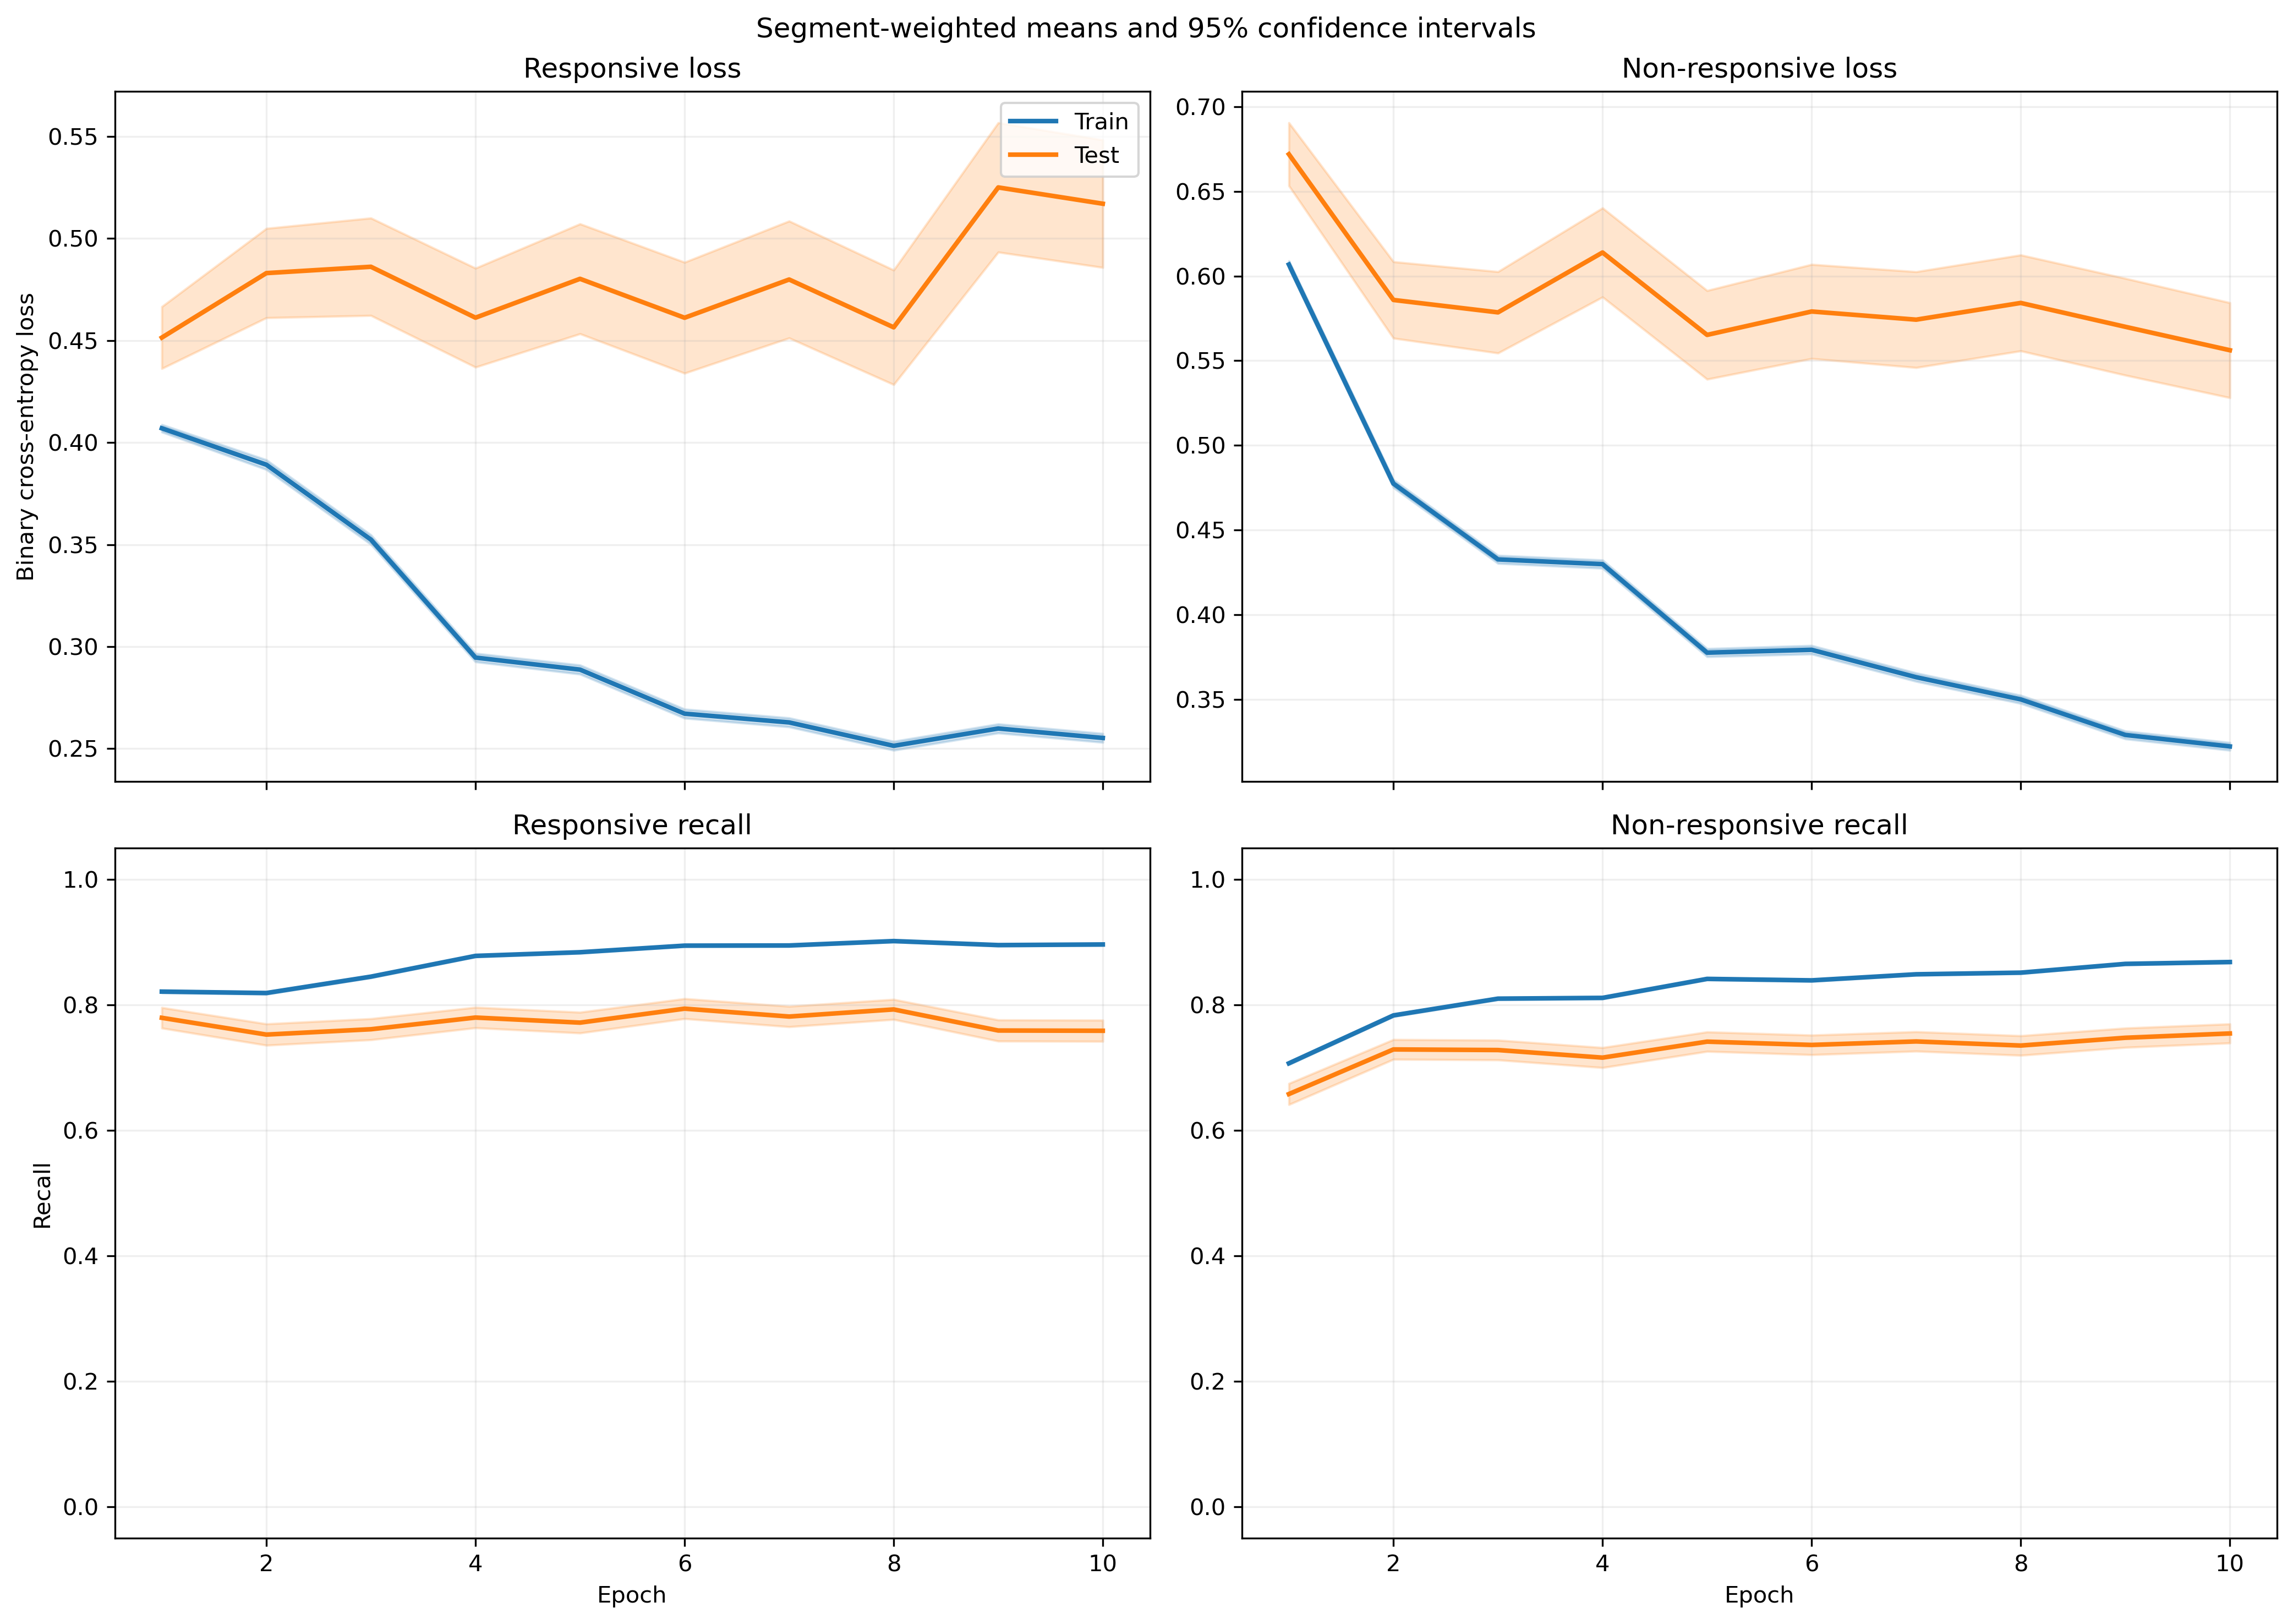

Source data for this figure (header and first rows):
fold, epoch, split, r_loss, r_loss_count, r_loss_sum, r_loss_sum_sq, r_recall, r_recall_count, r_recall_sum, r_recall_sum_sq, nr_loss, nr_loss_count, nr_loss_sum, nr_loss_sum_sq, nr_recall, nr_recall_count, nr_recall_sum, nr_recall_sum_sq
1, 1, train, 0.4356, 2449, 1067, 855.6, 0.7877, 2449, 1929, 1929, 0.5632, 3066, 1727, 1652, 0.7505, 3066, 2301, 2301
1, 1, test, 0.62, 21, 13.02, 12.46, 0.6667, 21, 14.0, 14.0, , 0, 0.0, 0.0, , 0, 0.0, 0.0
1, 2, train, 0.3822, 2449, 936.1, 766.5, 0.831, 2449, 2035, 2035, 0.4477, 3066, 1373, 1202, 0.8076, 3066, 2476, 2476
1, 2, test, 0.5559, 21, 11.67, 9.844, 0.6667, 21, 14.0, 14.0, , 0, 0.0, 0.0, , 0, 0.0, 0.0
1, 3, train, 0.3587, 2449, 878.4, 836, 0.8457, 2449, 2071, 2071, 0.3933, 3066, 1206, 1170, 0.8389, 3066, 2572, 2572
1, 3, test, 0.7199, 21, 15.12, 19.15, 0.5714, 21, 12.0, 12.0, , 0, 0.0, 0.0, , 0, 0.0, 0.0
1, 4, train, 0.3486, 2449, 853.8, 871.6, 0.8518, 2449, 2086, 2086, 0.3544, 3066, 1086, 1165, 0.8633, 3066, 2647, 2647
1, 4, test, 0.6452, 21, 13.55, 14.51, 0.619, 21, 13.0, 13.0, , 0, 0.0, 0.0, , 0, 0.0, 0.0
1, 5, train, 0.3252, 2449, 796.3, 837.6, 0.8599, 2449, 2106, 2106, 0.3409, 3066, 1045, 1169, 0.8718, 3066, 2673, 2673
1, 5, test, 0.7204, 21, 15.13, 18.35, 0.5238, 21, 11.0, 11.0, , 0, 0.0, 0.0, , 0, 0.0, 0.0
1, 6, train, 0.264, 2449, 646.4, 546.3, 0.8934, 2449, 2188, 2188, 0.3628, 3066, 1112, 1162, 0.8523, 3066, 2613, 2613
1, 6, test, 0.6244, 21, 13.11, 13.37, 0.6667, 21, 14.0, 14.0, , 0, 0.0, 0.0, , 0, 0.0, 0.0
1, 7, train, 0.3111, 2449, 761.8, 811.3, 0.8661, 2449, 2121, 2121, 0.3089, 3066, 947, 998.2, 0.8842, 3066, 2711, 2711
1, 7, test, 0.7768, 21, 16.31, 23.96, 0.6667, 21, 14.0, 14.0, , 0, 0.0, 0.0, , 0, 0.0, 0.0
1, 8, train, 0.2433, 2449, 595.8, 502.5, 0.9061, 2449, 2219, 2219, 0.3543, 3066, 1086, 1202, 0.85, 3066, 2606, 2606
1, 8, test, 0.5321, 21, 11.18, 10.68, 0.7143, 21, 15.0, 15.0, , 0, 0.0, 0.0, , 0, 0.0, 0.0
1, 9, train, 0.2572, 2449, 629.9, 563.4, 0.8942, 2449, 2190, 2190, 0.3235, 3066, 991.8, 1004, 0.8748, 3066, 2682, 2682
1, 9, test, 0.6082, 21, 12.77, 14.31, 0.6667, 21, 14.0, 14.0, , 0, 0.0, 0.0, , 0, 0.0, 0.0
1, 10, train, 0.2545, 2449, 623.2, 625.8, 0.8959, 2449, 2194, 2194, 0.3268, 3066, 1002, 1163, 0.8695, 3066, 2666, 2666
1, 10, test, 0.7174, 21, 15.07, 21.21, 0.619, 21, 13.0, 13.0, , 0, 0.0, 0.0, , 0, 0.0, 0.0
2, 1, train, 0.3816, 2392, 912.8, 588.6, 0.852, 2392, 2038, 2038, 0.6543, 3020, 1976, 1930, 0.6656, 3020, 2010, 2010
2, 1, test, 0.2403, 78, 18.74, 7.918, 0.9487, 78, 74.0, 74.0, 0.4562, 46, 20.98, 12.68, 0.8261, 46, 38.0, 38.0
2, 2, train, 0.3731, 2392, 892.4, 802.4, 0.8265, 2392, 1977, 1977, 0.5006, 3020, 1512, 1561, 0.7669, 3020, 2316, 2316
2, 2, test, 0.1919, 78, 14.97, 7.398, 0.9487, 78, 74.0, 74.0, 0.3712, 46, 17.08, 12.08, 0.8696, 46, 40.0, 40.0
2, 3, train, 0.3313, 2392, 792.6, 674.2, 0.8554, 2392, 2046, 2046, 0.4717, 3020, 1425, 1485, 0.7884, 3020, 2381, 2381
2, 3, test, 0.1594, 78, 12.43, 6.235, 0.9744, 78, 76.0, 76.0, 0.4361, 46, 20.06, 17.32, 0.8043, 46, 37.0, 37.0
2, 4, train, 0.3215, 2392, 769.1, 750.4, 0.8612, 2392, 2060, 2060, 0.4101, 3020, 1239, 1344, 0.8248, 3020, 2491, 2491
2, 4, test, 0.1536, 78, 11.98, 6.69, 0.9487, 78, 74.0, 74.0, 0.4428, 46, 20.37, 21.29, 0.8043, 46, 37.0, 37.0
2, 5, train, 0.299, 2392, 715.1, 673.6, 0.8783, 2392, 2101, 2101, 0.3715, 3020, 1122, 1231, 0.8493, 3020, 2565, 2565
2, 5, test, 0.143, 78, 11.16, 5.956, 0.9615, 78, 75.0, 75.0, 0.4596, 46, 21.14, 25.56, 0.8043, 46, 37.0, 37.0
2, 6, train, 0.2631, 2392, 629.3, 534.8, 0.8972, 2392, 2146, 2146, 0.3885, 3020, 1173, 1306, 0.8354, 3020, 2523, 2523
2, 6, test, 0.1249, 78, 9.742, 5.396, 0.9615, 78, 75.0, 75.0, 0.4808, 46, 22.12, 28.74, 0.8261, 46, 38.0, 38.0
2, 7, train, 0.2409, 2392, 576.2, 492.5, 0.9072, 2392, 2170, 2170, 0.3894, 3020, 1176, 1370, 0.8401, 3020, 2537, 2537
2, 7, test, 0.115, 78, 8.969, 4.742, 0.9615, 78, 75.0, 75.0, 0.5649, 46, 25.99, 37.59, 0.7826, 46, 36.0, 36.0
2, 8, train, 0.2271, 2392, 543.3, 456.6, 0.916, 2392, 2191, 2191, 0.3808, 3020, 1150, 1336, 0.8401, 3020, 2537, 2537
2, 8, test, 0.1141, 78, 8.897, 4.672, 0.9487, 78, 74.0, 74.0, 0.5221, 46, 24.02, 38.58, 0.8043, 46, 37.0, 37.0
2, 9, train, 0.2399, 2392, 573.9, 516.3, 0.9097, 2392, 2176, 2176, 0.3492, 3020, 1054, 1197, 0.8536, 3020, 2578, 2578
2, 9, test, 0.1084, 78, 8.453, 4.152, 0.9615, 78, 75.0, 75.0, 0.5152, 46, 23.7, 34.38, 0.7826, 46, 36.0, 36.0
2, 10, train, 0.2262, 2392, 541.1, 471.8, 0.9151, 2392, 2189, 2189, 0.3664, 3020, 1106, 1319, 0.8507, 3020, 2569, 2569
2, 10, test, 0.09246, 78, 7.212, 3.187, 0.9872, 78, 77.0, 77.0, 0.6643, 46, 30.56, 54.2, 0.7174, 46, 33.0, 33.0
3, 1, train, 0.4082, 2378, 970.8, 721, 0.8158, 2378, 1940, 1940, 0.5895, 3066, 1807, 1749, 0.7257, 3066, 2225, 2225
3, 1, test, 0.7273, 92, 66.91, 64.6, 0.5543, 92, 51.0, 51.0, , 0, 0.0, 0.0, , 0, 0.0, 0.0
3, 2, train, 0.3855, 2378, 916.7, 883.1, 0.8192, 2378, 1948, 1948, 0.4673, 3066, 1433, 1490, 0.7919, 3066, 2428, 2428
3, 2, test, 0.9731, 92, 89.53, 139.8, 0.4457, 92, 41.0, 41.0, , 0, 0.0, 0.0, , 0, 0.0, 0.0
3, 3, train, 0.3578, 2378, 850.9, 844.6, 0.8394, 2378, 1996, 1996, 0.4095, 3066, 1255, 1310, 0.8294, 3066, 2543, 2543
3, 3, test, 1.135, 92, 104.4, 191.4, 0.4348, 92, 40.0, 40.0, , 0, 0.0, 0.0, , 0, 0.0, 0.0
3, 4, train, 0.2879, 2378, 684.6, 590.2, 0.8814, 2378, 2096, 2096, 0.4179, 3066, 1281, 1355, 0.8222, 3066, 2521, 2521
3, 4, test, 1, 92, 92.04, 167.4, 0.4783, 92, 44.0, 44.0, , 0, 0.0, 0.0, , 0, 0.0, 0.0
3, 5, train, 0.2828, 2378, 672.4, 631.4, 0.8873, 2378, 2110, 2110, 0.3643, 3066, 1117, 1208, 0.8529, 3066, 2615, 2615
3, 5, test, 1.178, 92, 108.4, 238.2, 0.413, 92, 38.0, 38.0, , 0, 0.0, 0.0, , 0, 0.0, 0.0
3, 6, train, 0.2605, 2378, 619.4, 615.3, 0.8974, 2378, 2134, 2134, 0.3757, 3066, 1152, 1376, 0.8467, 3066, 2596, 2596
3, 6, test, 1.241, 92, 114.1, 270.9, 0.4348, 92, 40.0, 40.0, , 0, 0.0, 0.0, , 0, 0.0, 0.0
3, 7, train, 0.2618, 2378, 622.6, 645.3, 0.8957, 2378, 2130, 2130, 0.3536, 3066, 1084, 1281, 0.8542, 3066, 2619, 2619
3, 7, test, 1.344, 92, 123.7, 311.5, 0.3804, 92, 35.0, 35.0, , 0, 0.0, 0.0, , 0, 0.0, 0.0
3, 8, train, 0.2668, 2378, 634.5, 685.5, 0.894, 2378, 2126, 2126, 0.3164, 3066, 970.2, 1036, 0.8715, 3066, 2672, 2672
3, 8, test, 1.437, 92, 132.2, 360.5, 0.3696, 92, 34.0, 34.0, , 0, 0.0, 0.0, , 0, 0.0, 0.0
3, 9, train, 0.2494, 2378, 593, 568.9, 0.8995, 2378, 2139, 2139, 0.3204, 3066, 982.3, 1093, 0.8682, 3066, 2662, 2662
3, 9, test, 1.33, 92, 122.3, 310.3, 0.3696, 92, 34.0, 34.0, , 0, 0.0, 0.0, , 0, 0.0, 0.0
3, 10, train, 0.2523, 2378, 599.9, 601.6, 0.8978, 2378, 2135, 2135, 0.3213, 3066, 985.1, 1083, 0.8692, 3066, 2665, 2665
3, 10, test, 1.344, 92, 123.7, 326.1, 0.3696, 92, 34.0, 34.0, , 0, 0.0, 0.0, , 0, 0.0, 0.0
... 1,160 more rows
